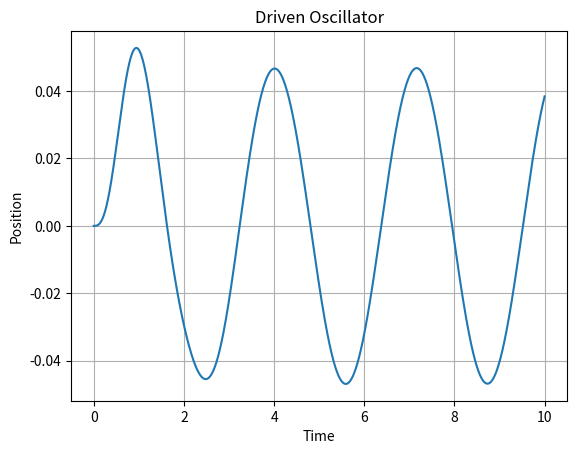

Write Python code to recreate this figure.
import numpy as np
import matplotlib.pyplot as plt

dt = 0.001
t = np.arange(0,10, dt)

x = 0
v = 0

omega = 5
zeta = 0.2

positions = []

for time in t:
    sgnl = np.sin(2*time)
    dxdt = v
    dvdt = -2*zeta*omega*v - (omega**2)*x + sgnl

    x = x + dxdt * dt
    v = v + dvdt * dt

    positions.append(x)

plt.plot(t, positions)
plt.title("Driven Oscillator")
plt.xlabel("Time")
plt.ylabel("Position")
plt.grid()
plt.show()
